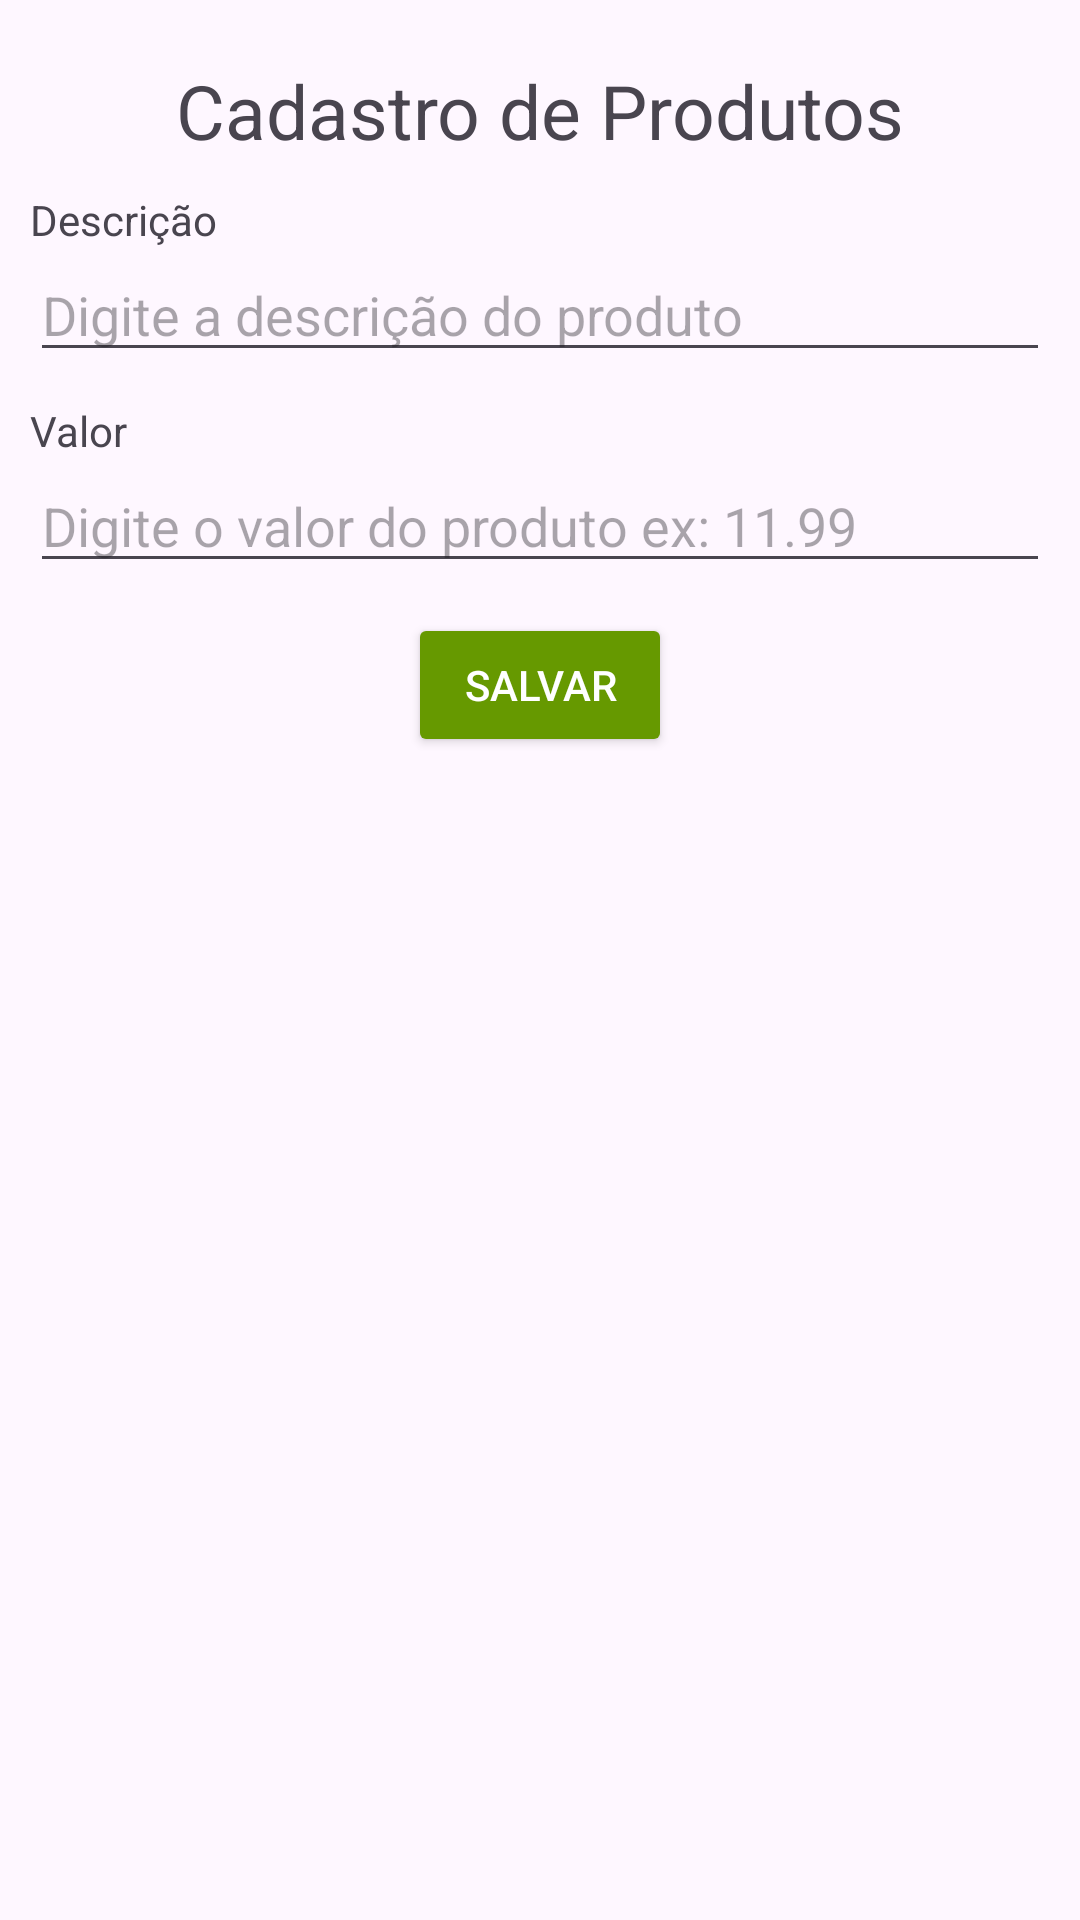

Android layout source for this screen:
<!-- AndroidManifest.xml: application theme Theme.AppVendas -->
<!-- res/layout/activity_cadastro_produto.xml -->
<?xml version="1.0" encoding="utf-8"?>
<LinearLayout xmlns:android="http://schemas.android.com/apk/res/android"
    xmlns:app="http://schemas.android.com/apk/res-auto"
    xmlns:tools="http://schemas.android.com/tools"
    android:layout_width="match_parent"
    android:layout_height="match_parent"
    android:orientation="vertical"
    android:padding="10dp"
    tools:context=".CadastroProdutoActivity">

    <TextView
        android:layout_width="wrap_content"
        android:layout_height="wrap_content"
        android:text="Cadastro de Produtos"
        android:textSize="25sp"
        android:layout_gravity="center"
        android:layout_margin="10dp"/>

    <TextView
        android:layout_width="wrap_content"
        android:layout_height="wrap_content"
        android:text="Descrição"/>

    <EditText
        android:layout_width="match_parent"
        android:layout_height="wrap_content"
        android:hint="Digite a descrição do produto"
        android:layout_marginBottom="10dp"
        android:id="@+id/edtDescricaoProduto"/>

    <TextView
        android:layout_width="wrap_content"
        android:layout_height="wrap_content"
        android:text="Valor"/>

    <EditText
        android:layout_width="match_parent"
        android:layout_height="wrap_content"
        android:hint="Digite o valor do produto ex: 11.99"
        android:layout_marginBottom="10dp"
        android:inputType="numberDecimal"
        android:id="@+id/edtValorProduto" />

    <Button
        android:layout_width="wrap_content"
        android:layout_height="wrap_content"
        android:drawableLeft="@drawable/ic_save"
        android:text="Salvar"
        android:textColor="@color/white"
        android:layout_gravity="center"
        android:backgroundTint="@android:color/holo_green_dark"
        android:id="@+id/btnSalvarProduto"/>

    <ScrollView
        android:layout_width="match_parent"
        android:layout_height="match_parent">
        <LinearLayout
            android:layout_width="match_parent"
            android:layout_height="match_parent"
            android:orientation="vertical">
            <TextView
                android:layout_width="wrap_content"
                android:layout_height="wrap_content"
                android:textSize="20sp"
                android:layout_margin="10dp"
                android:id="@+id/txvListaProdutos"/>
        </LinearLayout>
    </ScrollView>

</LinearLayout>
<!-- resources referenced by this layout -->
<resources>
  <style name="Theme.AppVendas" parent="Base.Theme.AppVendas" />
  <style name="Base.Theme.AppVendas" parent="Theme.Material3.DayNight.NoActionBar">
          
          
      </style>
  <!-- not gathered from this repository: default colours our renderer supplied (Android Studio template values) -->
  <color name="white">#FFFFFFFF</color>
</resources>
